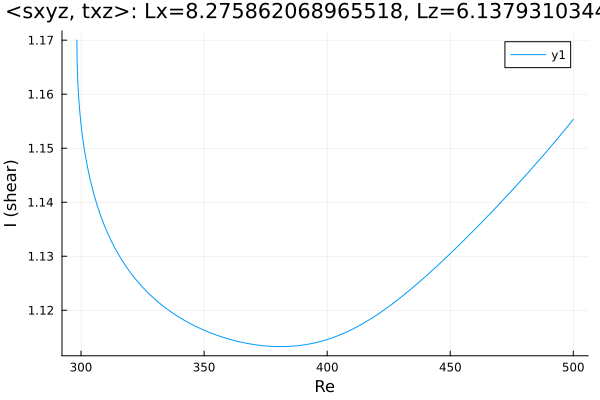

Values plotted in this chart, from the file beside it:
Re, shear
298.3, 1.17
298.3, 1.17
298.3, 1.17
298.3, 1.17
298.3, 1.17
298.3, 1.17
298.3, 1.17
298.3, 1.17
298.3, 1.169
298.3, 1.169
298.3, 1.169
298.4, 1.166
298.5, 1.165
298.8, 1.162
299.2, 1.159
299.4, 1.157
299.6, 1.156
299.8, 1.155
299.9, 1.155
299.9, 1.155
300, 1.155
300, 1.154
300, 1.154
300.0, 1.154
300.0, 1.154
300, 1.154
300, 1.154
300, 1.154
300.1, 1.154
300.1, 1.154
300.2, 1.153
300.4, 1.153
300.6, 1.152
300.8, 1.151
301.2, 1.15
301.8, 1.148
302.6, 1.147
303.8, 1.144
305.2, 1.142
306.6, 1.139
308, 1.137
309.4, 1.136
310.8, 1.134
312.2, 1.133
313.7, 1.132
315.1, 1.13
316.5, 1.129
317.9, 1.128
319.3, 1.127
320.7, 1.127
322.1, 1.126
323.6, 1.125
325, 1.124
326.4, 1.124
327.8, 1.123
329.2, 1.122
330.6, 1.122
332, 1.121
333.5, 1.121
334.9, 1.12
... 119 more rows
